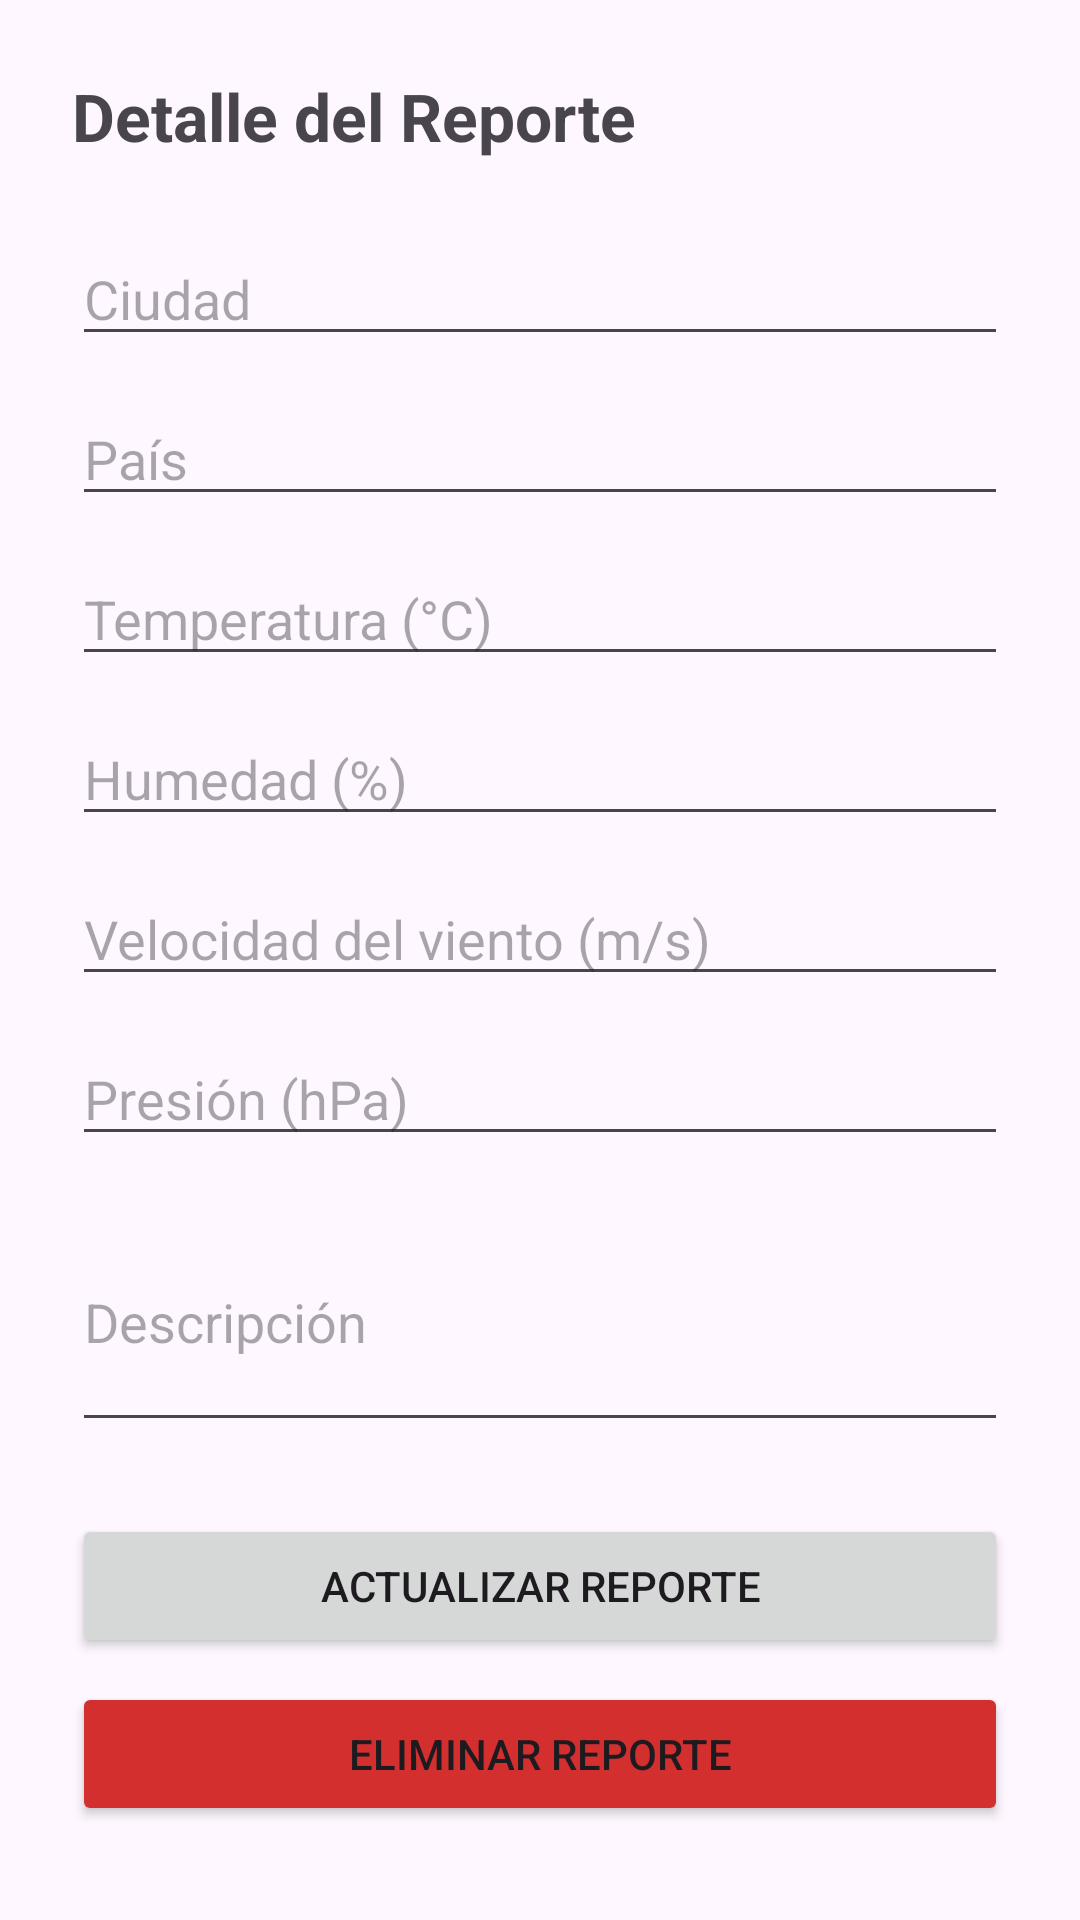

Reconstruct the res/layout file that produces this screen, plus the resources it refers to.
<!-- AndroidManifest.xml: application theme Theme.MeteoReport -->
<!-- res/layout/fragment_report_detail.xml -->
<?xml version="1.0" encoding="utf-8"?>
<ScrollView xmlns:android="http://schemas.android.com/apk/res/android"
    android:layout_width="match_parent"
    android:layout_height="match_parent">

    <LinearLayout
        android:layout_width="match_parent"
        android:layout_height="wrap_content"
        android:orientation="vertical"
        android:padding="24dp">

        <TextView
            android:layout_width="wrap_content"
            android:layout_height="wrap_content"
            android:text="Detalle del Reporte"
            android:textSize="22sp"
            android:textStyle="bold"
            android:layout_marginBottom="24dp"/>

        <EditText
            android:id="@+id/etCiudad"
            android:layout_width="match_parent"
            android:layout_height="wrap_content"
            android:hint="Ciudad"
            android:layout_marginBottom="12dp"/>

        <EditText
            android:id="@+id/etPais"
            android:layout_width="match_parent"
            android:layout_height="wrap_content"
            android:hint="País"
            android:layout_marginBottom="12dp"/>

        <EditText
            android:id="@+id/etTemperatura"
            android:layout_width="match_parent"
            android:layout_height="wrap_content"
            android:hint="Temperatura (°C)"
            android:inputType="numberDecimal"
            android:layout_marginBottom="12dp"/>

        <EditText
            android:id="@+id/etHumedad"
            android:layout_width="match_parent"
            android:layout_height="wrap_content"
            android:hint="Humedad (%)"
            android:inputType="number"
            android:layout_marginBottom="12dp"/>

        <EditText
            android:id="@+id/etViento"
            android:layout_width="match_parent"
            android:layout_height="wrap_content"
            android:hint="Velocidad del viento (m/s)"
            android:inputType="numberDecimal"
            android:layout_marginBottom="12dp"/>

        <EditText
            android:id="@+id/etPresion"
            android:layout_width="match_parent"
            android:layout_height="wrap_content"
            android:hint="Presión (hPa)"
            android:inputType="number"
            android:layout_marginBottom="12dp"/>

        <EditText
            android:id="@+id/etDescripcion"
            android:layout_width="match_parent"
            android:layout_height="wrap_content"
            android:hint="Descripción"
            android:inputType="textMultiLine"
            android:minLines="3"
            android:layout_marginBottom="24dp"/>

        <Button
            android:id="@+id/btnActualizar"
            android:layout_width="match_parent"
            android:layout_height="wrap_content"
            android:text="Actualizar Reporte"
            android:layout_marginBottom="8dp"/>

        <Button
            android:id="@+id/btnEliminar"
            android:layout_width="match_parent"
            android:layout_height="wrap_content"
            android:text="Eliminar Reporte"
            android:backgroundTint="#D32F2F"/>

    </LinearLayout>
</ScrollView>
<!-- resources referenced by this layout -->
<resources>
  <style name="Theme.MeteoReport" parent="Base.Theme.MeteoReport" />
  <style name="Base.Theme.MeteoReport" parent="Theme.Material3.DayNight.NoActionBar">
          
          
      </style>
</resources>
